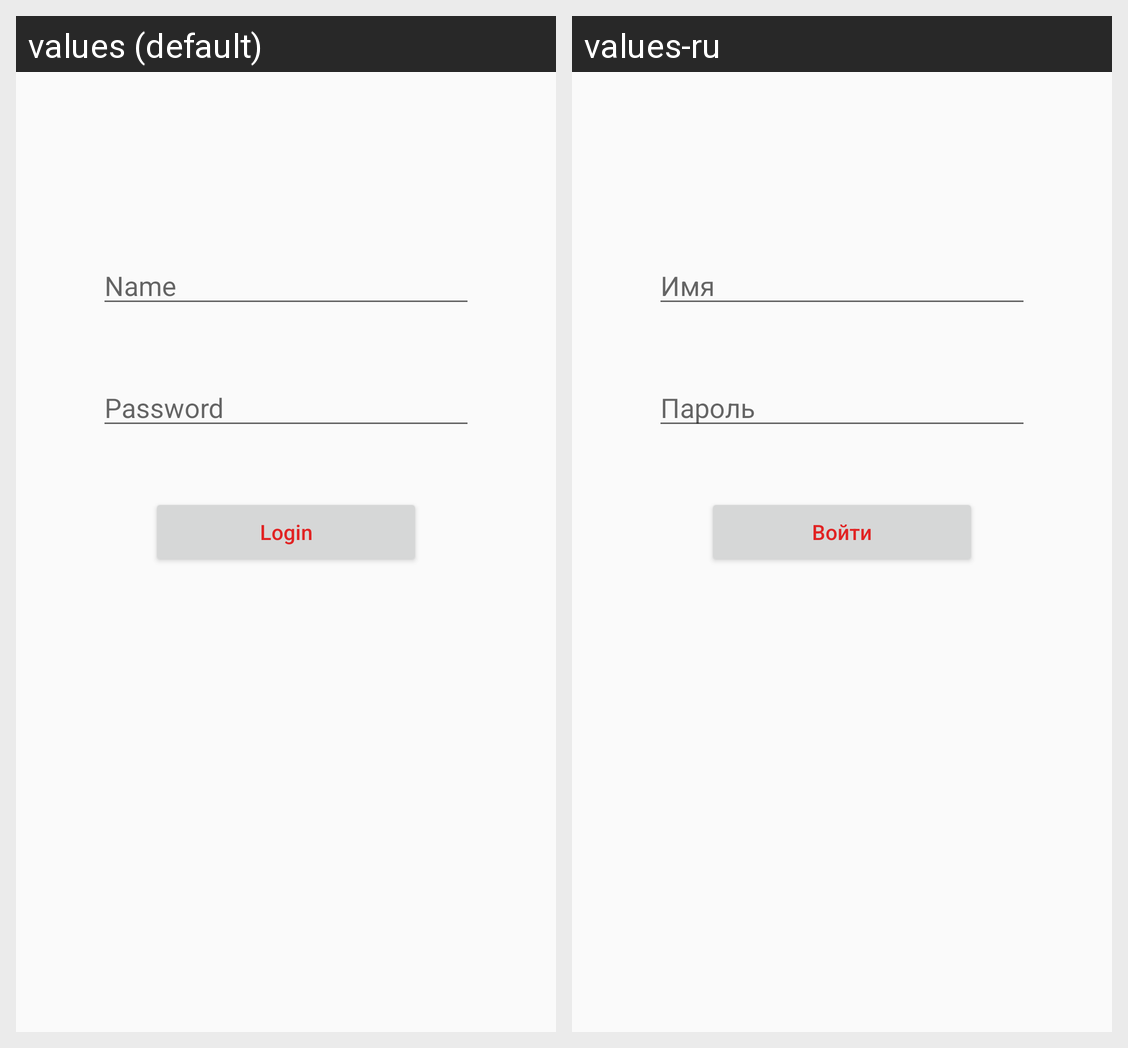

This grid shows one Android layout under two languages. Give, for every string resource on the screen, its name, the default text and each shown locale's text.
Android screen res/layout/activity_class2.xml rendered under 2 locales, left to right: values (default), values-ru. Device: Nexus 5 (rendered at 1080×1920; each locale shown at half size, 540×960, under a caption strip naming it); theme AppTheme.
Strings drawn on this screen, with the default value and each locale's value (text and hints the layout hard-codes, and strings that could not be matched under every locale, appear in the picture but are not listed):

Class2_name
  values: Name
  values-ru: Имя

Class2_password
  values: Password
  values-ru: Пароль

Class2_login
  values: Login
  values-ru: Войти
